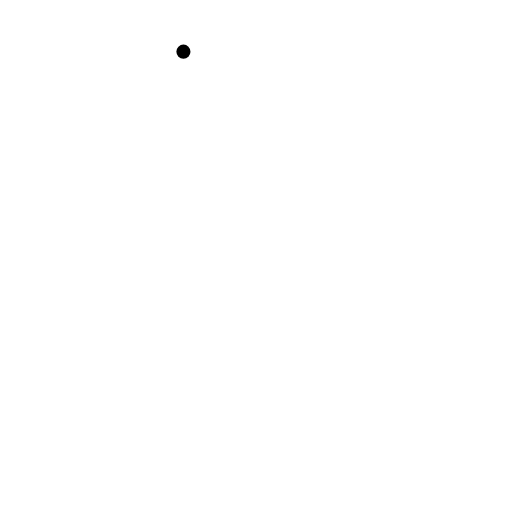
t = 0.00 s
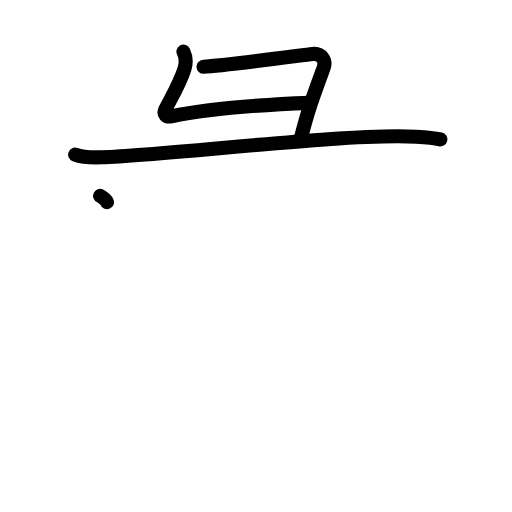
t = 3.25 s
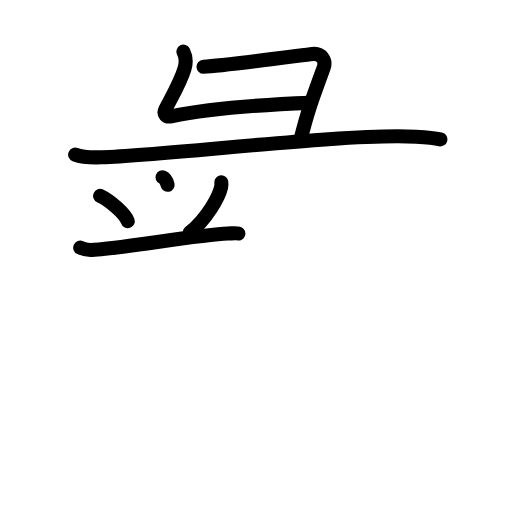
t = 6.38 s
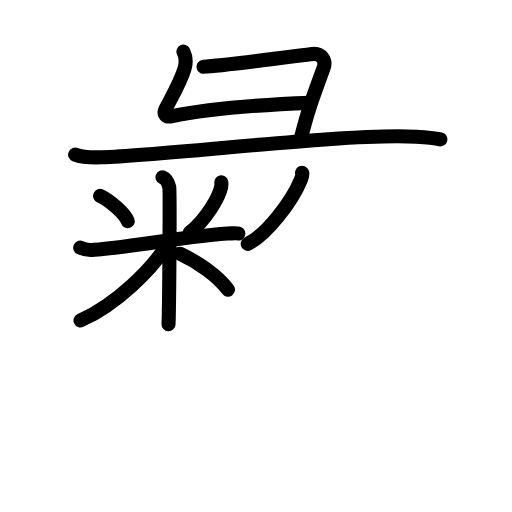
t = 9.63 s
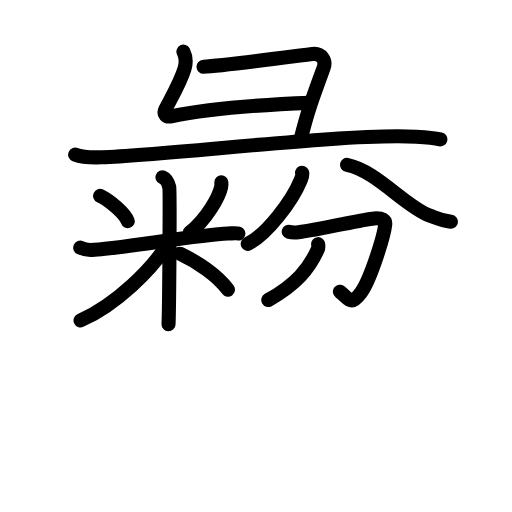
t = 12.88 s
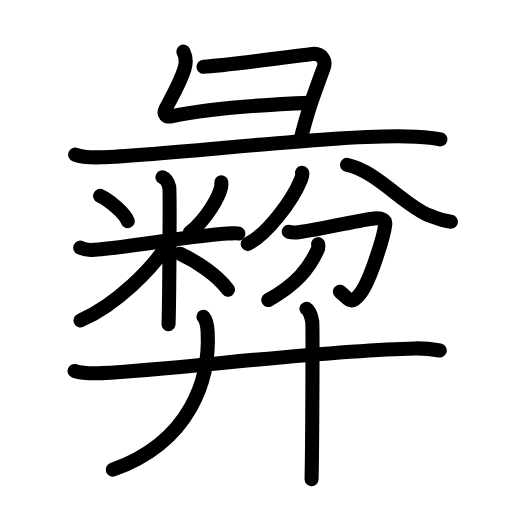
t = 16.00 s

The animated SVG that drew these frames (rendered in a browser with its animation timeline set to each time). Animation: 53 SMIL elements (animate=53); one cycle of 16.00 s.

<?xml version="1.0" encoding="UTF-8"?>
<!--
AniKanjiVG is licensed by CC-BY-SA Paul C. Sommerhoff (https://bitbucket.org/sommerhoff/anikanjivg).
AniKanjiVG uses KanjiVG which is licensed by CC-BY-SA Ulrich Apel (http://kanjivg.tagaini.net).
See also http://creativecommons.org/licenses/by-sa/3.0/
-->
<svg xmlns:kvg='http://kanjivg.tagaini.net' xmlns='http://www.w3.org/2000/svg' width='109' height='109' viewBox='0 0 109 109' style='fill:none;stroke:#000000;stroke-width:3;stroke-linecap:round;stroke-linejoin:round;' id="kvg:kanji_05f5c"><g id="kvg:05f5c" kvg:element="彜"><g id="kvg:05f5c-g1" kvg:element="彑" kvg:position="top" kvg:radical="general"><path id="kvg:05f5c-s1" kvg:type="㇗" d="M39.05,11c0.45,0.9,0.63,2.33,0.22,3.67c-0.9,2.96-2.78,6.1-4.05,8.59c-0.53,1.04,0.15,1.73,1.23,1.5C45,23,56.75,22.25,66.05,21.9"><animate attributeName="d" begin="0.0s" dur="0.25s" from="M39.05,11C39.05,11,39.05,11,39.05,11" to="M39.05,11c0.45,0.9,0.63,2.33,0.22,3.67" />
<animate attributeName="d" begin="0.25s" dur="0.25s" from="M39.05,11c0.45,0.9,0.63,2.33,0.22,3.67c0,0,0,0,0,0,0" to="M39.05,11c0.45,0.9,0.63,2.33,0.22,3.67c-0.9,2.96-2.78,6.1-4.05,8.59" />
<animate attributeName="d" begin="0.5s" dur="0.25s" from="M39.05,11c0.45,0.9,0.63,2.33,0.22,3.67c-0.9,2.96-2.78,6.1-4.05,8.59c0,0,0,0,0,0,0" to="M39.05,11c0.45,0.9,0.63,2.33,0.22,3.67c-0.9,2.96-2.78,6.1-4.05,8.59c-0.53,1.04,0.15,1.73,1.23,1.5" />
<animate attributeName="d" begin="0.75s" dur="0.25s" from="M39.05,11c0.45,0.9,0.63,2.33,0.22,3.67c-0.9,2.96-2.78,6.1-4.05,8.59c-0.53,1.04,0.15,1.73,1.23,1.5c0,0,0,0,0,0,0" to="M39.05,11c0.45,0.9,0.63,2.33,0.22,3.67c-0.9,2.96-2.78,6.1-4.05,8.59c-0.53,1.04,0.15,1.73,1.23,1.5C45,23,56.75,22.25,66.05,21.9" />
</path>
<path id="kvg:05f5c-s2" kvg:type="㇕" d="M43.32,14.21c4.43-0.21,20.84-2.44,23.17-2.71c1.94-0.23,2.99,1.38,2.41,2.95C66.5,21,65.54,23.5,64.04,29.5"><animate attributeName="d" begin="1.0s" dur="0.3333333333333333s" from="M43.32,14.21C43.32,14.21,43.32,14.21,43.32,14.21" to="M43.32,14.21c4.43-0.21,20.84-2.44,23.17-2.71" />
<animate attributeName="d" begin="1.3333333333333333s" dur="0.3333333333333333s" from="M43.32,14.21c4.43-0.21,20.84-2.44,23.17-2.71c0,0,0,0,0,0,0" to="M43.32,14.21c4.43-0.21,20.84-2.44,23.17-2.71c1.94-0.23,2.99,1.38,2.41,2.95" />
<animate attributeName="d" begin="1.6666666666666665s" dur="0.3333333333333333s" from="M43.32,14.21c4.43-0.21,20.84-2.44,23.17-2.71c1.94-0.23,2.99,1.38,2.41,2.95c0,0,0,0,0,0,0" to="M43.32,14.21c4.43-0.21,20.84-2.44,23.17-2.71c1.94-0.23,2.99,1.38,2.41,2.95C66.5,21,65.54,23.5,64.04,29.5" />
<animate attributeName="d" begin="0s" dur="1.0s" from="M-100,-100" to="M-100,-100" />
</path>
<path id="kvg:05f5c-s3" kvg:type="㇐" d="M16,32.93c1.47,0.56,4.17,0.61,5.64,0.56c15.59-0.52,51.52-5.17,66.96-4.38c2.45,0.13,3.92,0.27,5.15,0.55"><animate attributeName="d" begin="2.0s" dur="0.3333333333333333s" from="M16,32.93C16,32.93,16,32.93,16,32.93" to="M16,32.93c1.47,0.56,4.17,0.61,5.64,0.56" />
<animate attributeName="d" begin="2.3333333333333335s" dur="0.3333333333333333s" from="M16,32.93c1.47,0.56,4.17,0.61,5.64,0.56c0,0,0,0,0,0,0" to="M16,32.93c1.47,0.56,4.17,0.61,5.64,0.56c15.59-0.52,51.52-5.17,66.96-4.38" />
<animate attributeName="d" begin="2.6666666666666665s" dur="0.3333333333333333s" from="M16,32.93c1.47,0.56,4.17,0.61,5.64,0.56c15.59-0.52,51.52-5.17,66.96-4.38c0,0,0,0,0,0,0" to="M16,32.93c1.47,0.56,4.17,0.61,5.64,0.56c15.59-0.52,51.52-5.17,66.96-4.38c2.45,0.13,3.92,0.27,5.15,0.55" />
<animate attributeName="d" begin="0s" dur="2.0s" from="M-100,-100" to="M-100,-100" />
</path>
</g>
<g id="kvg:05f5c-g2" kvg:position="bottom"><g id="kvg:05f5c-g3" kvg:element="米" kvg:variant="true" kvg:position="left"><path id="kvg:05f5c-s4" kvg:type="㇔" d="M21.31,41.7c2.13,1,5.35,3.83,5.89,5.39"><animate attributeName="d" begin="3.0s" dur="1.0s" from="M21.31,41.7C21.31,41.7,21.31,41.7,21.31,41.7" to="M21.31,41.7c2.13,1,5.35,3.83,5.89,5.39" />
<animate attributeName="d" begin="0s" dur="3.0s" from="M-100,-100" to="M-100,-100" />
</path>
<path id="kvg:05f5c-s5" kvg:type="㇒" d="M47.12,38.8c0.02,0.25,0.04,0.65-0.04,1.01c-0.46,2.14-3.09,6.83-6.69,9.7"><animate attributeName="d" begin="4.0s" dur="0.5s" from="M47.12,38.8C47.12,38.8,47.12,38.8,47.12,38.8" to="M47.12,38.8c0.02,0.25,0.04,0.65-0.04,1.01" />
<animate attributeName="d" begin="4.5s" dur="0.5s" from="M47.12,38.8c0.02,0.25,0.04,0.65-0.04,1.01c0,0,0,0,0,0,0" to="M47.12,38.8c0.02,0.25,0.04,0.65-0.04,1.01c-0.46,2.14-3.09,6.83-6.69,9.7" />
<animate attributeName="d" begin="0s" dur="4.0s" from="M-100,-100" to="M-100,-100" />
</path>
<path id="kvg:05f5c-s6" kvg:type="㇐" d="M17.08,52.73c0.35,0.16,1.27,0.5,2.2,0.49c4.71-0.06,23.23-3.3,29.21-3.5c0.93-0.03,1.67-0.16,2.25,0"><animate attributeName="d" begin="5.0s" dur="0.3333333333333333s" from="M17.08,52.73C17.08,52.73,17.08,52.73,17.08,52.73" to="M17.08,52.73c0.35,0.16,1.27,0.5,2.2,0.49" />
<animate attributeName="d" begin="5.333333333333333s" dur="0.3333333333333333s" from="M17.08,52.73c0.35,0.16,1.27,0.5,2.2,0.49c0,0,0,0,0,0,0" to="M17.08,52.73c0.35,0.16,1.27,0.5,2.2,0.49c4.71-0.06,23.23-3.3,29.21-3.5" />
<animate attributeName="d" begin="5.666666666666667s" dur="0.3333333333333333s" from="M17.08,52.73c0.35,0.16,1.27,0.5,2.2,0.49c4.71-0.06,23.23-3.3,29.21-3.5c0,0,0,0,0,0,0" to="M17.08,52.73c0.35,0.16,1.27,0.5,2.2,0.49c4.71-0.06,23.23-3.3,29.21-3.5c0.93-0.03,1.67-0.16,2.25,0" />
<animate attributeName="d" begin="0s" dur="5.0s" from="M-100,-100" to="M-100,-100" />
</path>
<path id="kvg:05f5c-s7" kvg:type="㇑" d="M34.59,37.75c0.81,0.33,1.29,1.47,1.45,2.12c0.16,0.65,0,25.06-0.16,29.13"><animate attributeName="d" begin="6.0s" dur="0.5s" from="M34.59,37.75C34.59,37.75,34.59,37.75,34.59,37.75" to="M34.59,37.75c0.81,0.33,1.29,1.47,1.45,2.12" />
<animate attributeName="d" begin="6.5s" dur="0.5s" from="M34.59,37.75c0.81,0.33,1.29,1.47,1.45,2.12c0,0,0,0,0,0,0" to="M34.59,37.75c0.81,0.33,1.29,1.47,1.45,2.12c0.16,0.65,0,25.06-0.16,29.13" />
<animate attributeName="d" begin="0s" dur="6.0s" from="M-100,-100" to="M-100,-100" />
</path>
<path id="kvg:05f5c-s8" kvg:type="㇒" d="M35.93,51.57c-3.31,5.58-11.34,13.42-18.78,16.64"><animate attributeName="d" begin="7.0s" dur="1.0s" from="M35.93,51.57C35.93,51.57,35.93,51.57,35.93,51.57" to="M35.93,51.57c-3.31,5.58-11.34,13.42-18.78,16.64" />
<animate attributeName="d" begin="0s" dur="7.0s" from="M-100,-100" to="M-100,-100" />
</path>
<path id="kvg:05f5c-s9" kvg:type="㇔/㇏" d="M38.3,54.01c3.64,1.71,7.97,4.54,10.23,7.67"><animate attributeName="d" begin="8.0s" dur="1.0s" from="M38.3,54.01C38.3,54.01,38.3,54.01,38.3,54.01" to="M38.3,54.01c3.64,1.71,7.97,4.54,10.23,7.67" />
<animate attributeName="d" begin="0s" dur="8.0s" from="M-100,-100" to="M-100,-100" />
</path>
</g>
<g id="kvg:05f5c-g4" kvg:element="分" kvg:position="right"><g id="kvg:05f5c-g5" kvg:element="八" kvg:position="top"><path id="kvg:05f5c-s10" kvg:type="㇒" d="M64.31,36.77c0.2,0.45-0.04,0.96-0.28,1.53c-1.91,4.65-7.28,11.64-11.29,13.62"><animate attributeName="d" begin="9.0s" dur="0.5s" from="M64.31,36.77C64.31,36.77,64.31,36.77,64.31,36.77" to="M64.31,36.77c0.2,0.45-0.04,0.96-0.28,1.53" />
<animate attributeName="d" begin="9.5s" dur="0.5s" from="M64.31,36.77c0.2,0.45-0.04,0.96-0.28,1.53c0,0,0,0,0,0,0" to="M64.31,36.77c0.2,0.45-0.04,0.96-0.28,1.53c-1.91,4.65-7.28,11.64-11.29,13.62" />
<animate attributeName="d" begin="0s" dur="9.0s" from="M-100,-100" to="M-100,-100" />
</path>
<path id="kvg:05f5c-s11" kvg:type="㇏" d="M73.87,35.09c6.18,1.2,12.35,8.83,17.5,10.75c1.99,0.74,2.7,1.14,4.63,1.38"><animate attributeName="d" begin="10.0s" dur="0.5s" from="M73.87,35.09C73.87,35.09,73.87,35.09,73.87,35.09" to="M73.87,35.09c6.18,1.2,12.35,8.83,17.5,10.75" />
<animate attributeName="d" begin="10.5s" dur="0.5s" from="M73.87,35.09c6.18,1.2,12.35,8.83,17.5,10.75c0,0,0,0,0,0,0" to="M73.87,35.09c6.18,1.2,12.35,8.83,17.5,10.75c1.99,0.74,2.7,1.14,4.63,1.38" />
<animate attributeName="d" begin="0s" dur="10.0s" from="M-100,-100" to="M-100,-100" />
</path>
</g>
<g id="kvg:05f5c-g6" kvg:element="刀" kvg:position="bottom"><path id="kvg:05f5c-s12" kvg:type="㇆" d="M61.47,49.33c0.65,0.19,1.48,0.17,2.05,0.1c4.66-0.54,13.58-2.73,16.16-2.93c1.68-0.13,2.43,0.39,2.33,1.29c-0.25,2.38-3.09,11.63-5.17,14.5c-2.27,3.13-2.61,1.17-4.48-0.19"><animate attributeName="d" begin="11.0s" dur="0.2s" from="M61.47,49.33C61.47,49.33,61.47,49.33,61.47,49.33" to="M61.47,49.33c0.65,0.19,1.48,0.17,2.05,0.1" />
<animate attributeName="d" begin="11.2s" dur="0.2s" from="M61.47,49.33c0.65,0.19,1.48,0.17,2.05,0.1c0,0,0,0,0,0,0" to="M61.47,49.33c0.65,0.19,1.48,0.17,2.05,0.1c4.66-0.54,13.58-2.73,16.16-2.93" />
<animate attributeName="d" begin="11.4s" dur="0.2s" from="M61.47,49.33c0.65,0.19,1.48,0.17,2.05,0.1c4.66-0.54,13.58-2.73,16.16-2.93c0,0,0,0,0,0,0" to="M61.47,49.33c0.65,0.19,1.48,0.17,2.05,0.1c4.66-0.54,13.58-2.73,16.16-2.93c1.68-0.13,2.43,0.39,2.33,1.29" />
<animate attributeName="d" begin="11.6s" dur="0.2s" from="M61.47,49.33c0.65,0.19,1.48,0.17,2.05,0.1c4.66-0.54,13.58-2.73,16.16-2.93c1.68-0.13,2.43,0.39,2.33,1.29c0,0,0,0,0,0,0" to="M61.47,49.33c0.65,0.19,1.48,0.17,2.05,0.1c4.66-0.54,13.58-2.73,16.16-2.93c1.68-0.13,2.43,0.39,2.33,1.29c-0.25,2.38-3.09,11.63-5.17,14.5" />
<animate attributeName="d" begin="11.8s" dur="0.2s" from="M61.47,49.33c0.65,0.19,1.48,0.17,2.05,0.1c4.66-0.54,13.58-2.73,16.16-2.93c1.68-0.13,2.43,0.39,2.33,1.29c-0.25,2.38-3.09,11.63-5.17,14.5c0,0,0,0,0,0,0" to="M61.47,49.33c0.65,0.19,1.48,0.17,2.05,0.1c4.66-0.54,13.58-2.73,16.16-2.93c1.68-0.13,2.43,0.39,2.33,1.29c-0.25,2.38-3.09,11.63-5.17,14.5c-2.27,3.13-2.61,1.17-4.48-0.19" />
<animate attributeName="d" begin="0s" dur="11.0s" from="M-100,-100" to="M-100,-100" />
</path>
<path id="kvg:05f5c-s13" kvg:type="㇒" d="M67.73,51.98c0.03,0.26,0.1,0.7-0.06,1.06c-1.81,4.1-4.62,7.51-10.55,10.83"><animate attributeName="d" begin="12.0s" dur="0.5s" from="M67.73,51.98C67.73,51.98,67.73,51.98,67.73,51.98" to="M67.73,51.98c0.03,0.26,0.1,0.7-0.06,1.06" />
<animate attributeName="d" begin="12.5s" dur="0.5s" from="M67.73,51.98c0.03,0.26,0.1,0.7-0.06,1.06c0,0,0,0,0,0,0" to="M67.73,51.98c0.03,0.26,0.1,0.7-0.06,1.06c-1.81,4.1-4.62,7.51-10.55,10.83" />
<animate attributeName="d" begin="0s" dur="12.0s" from="M-100,-100" to="M-100,-100" />
</path>
</g>
</g>
<g id="kvg:05f5c-g7" kvg:element="廾"><g id="kvg:05f5c-g8" kvg:element="十" kvg:part="1"><path id="kvg:05f5c-s14" kvg:type="㇐" d="M15.88,78.97c1.52,0.46,4.3,0.53,5.82,0.46c15.8-0.76,46.55-4.86,66.61-5.25c2.53-0.05,4.05,0.22,5.31,0.45"><animate attributeName="d" begin="13.0s" dur="0.3333333333333333s" from="M15.88,78.97C15.88,78.97,15.88,78.97,15.88,78.97" to="M15.88,78.97c1.52,0.46,4.3,0.53,5.82,0.46" />
<animate attributeName="d" begin="13.333333333333334s" dur="0.3333333333333333s" from="M15.88,78.97c1.52,0.46,4.3,0.53,5.82,0.46c0,0,0,0,0,0,0" to="M15.88,78.97c1.52,0.46,4.3,0.53,5.82,0.46c15.8-0.76,46.55-4.86,66.61-5.25" />
<animate attributeName="d" begin="13.666666666666666s" dur="0.3333333333333333s" from="M15.88,78.97c1.52,0.46,4.3,0.53,5.82,0.46c15.8-0.76,46.55-4.86,66.61-5.25c0,0,0,0,0,0,0" to="M15.88,78.97c1.52,0.46,4.3,0.53,5.82,0.46c15.8-0.76,46.55-4.86,66.61-5.25c2.53-0.05,4.05,0.22,5.31,0.45" />
<animate attributeName="d" begin="0s" dur="13.0s" from="M-100,-100" to="M-100,-100" />
</path>
</g>
<g id="kvg:05f5c-g9" kvg:element="丿"><path id="kvg:05f5c-s15" kvg:type="㇒" d="M43.31,67.43c0.69,0.82,0.83,2.02,0.89,3.11C44.76,80.46,40.75,94,24,100"><animate attributeName="d" begin="14.0s" dur="0.5s" from="M43.31,67.43C43.31,67.43,43.31,67.43,43.31,67.43" to="M43.31,67.43c0.69,0.82,0.83,2.02,0.89,3.11" />
<animate attributeName="d" begin="14.5s" dur="0.5s" from="M43.31,67.43c0.69,0.82,0.83,2.02,0.89,3.11c0,0,0,0,0,0,0" to="M43.31,67.43c0.69,0.82,0.83,2.02,0.89,3.11C44.76,80.46,40.75,94,24,100" />
<animate attributeName="d" begin="0s" dur="14.0s" from="M-100,-100" to="M-100,-100" />
</path>
</g>
<g id="kvg:05f5c-g10" kvg:element="十" kvg:part="2"><path id="kvg:05f5c-s16" kvg:type="㇑" d="M65.25,65.73c0.68,0.42,1.09,1.9,1.22,2.74c0.14,0.84,0,28.26-0.14,33.53"><animate attributeName="d" begin="15.0s" dur="0.5s" from="M65.25,65.73C65.25,65.73,65.25,65.73,65.25,65.73" to="M65.25,65.73c0.68,0.42,1.09,1.9,1.22,2.74" />
<animate attributeName="d" begin="15.5s" dur="0.5s" from="M65.25,65.73c0.68,0.42,1.09,1.9,1.22,2.74c0,0,0,0,0,0,0" to="M65.25,65.73c0.68,0.42,1.09,1.9,1.22,2.74c0.14,0.84,0,28.26-0.14,33.53" />
<animate attributeName="d" begin="0s" dur="15.0s" from="M-100,-100" to="M-100,-100" />
</path>
</g>
</g>
</g>
</g>
</svg>
